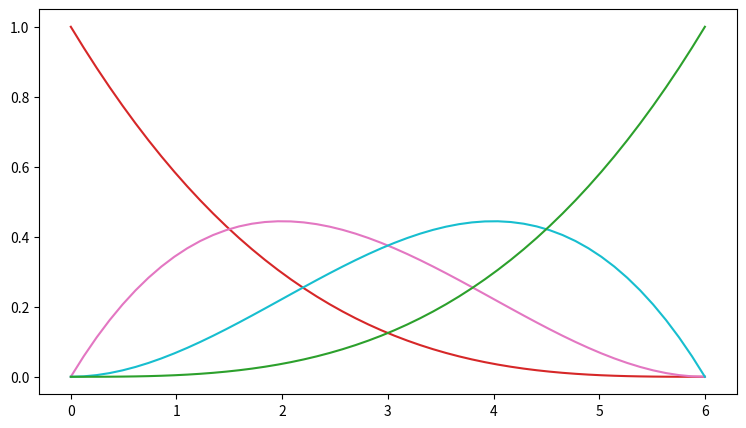
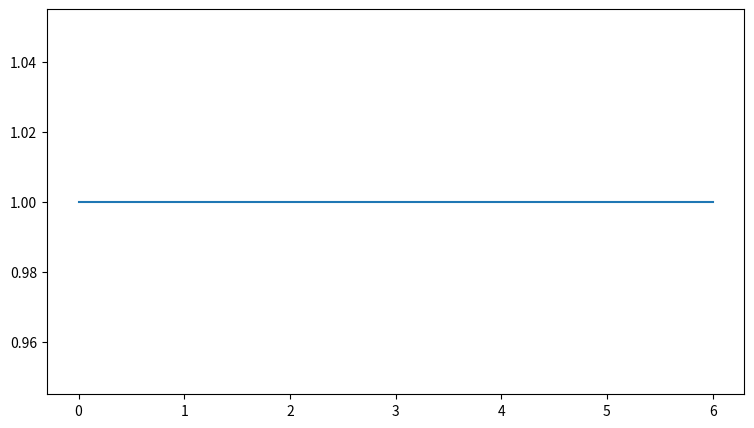
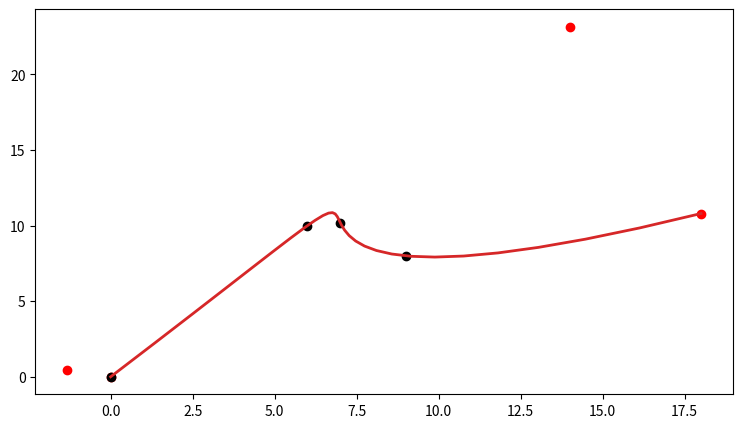

Recreate these plots in Python, in order.
#!/usr/bin/env python3
# -*- coding: utf-8 -*-
"""
Created on Sat Sep  2 19:03:11 2017
 
@author: niklasinde
"""
import sys

import numpy as np
from sympy.utilities.lambdify import lambdify
import sympy as sm
import matplotlib.pyplot as plt
import time as time
import scipy as sp
plt.rcParams["figure.figsize"] = [9, 5]

          
class DeBoor:
    def __init__(self, knot, control, deg):
        self.control = control
        self.knot = knot
        self.deg = deg
    def __call__(self, x):
        if np.shape(np.array(x)) != ():
            return np.array(list((self.__call__(bajs) for bajs in x)))
        return self.deBoor(self.hotinterval(x), x, self.knot, self.control, self.deg)

    def deBoor(self, k, x, t, c, p):

        """
        Evaluates S(x).

        Args
        ----
        k: index of knot interval that contains x
        x: position
        t: array of knot positions, needs to be padded as described above
        c: array of control points
        p: degree of B-spline
        """
#        print(k,t[k])
#        print(c[p+1 + k - p])
        d = [c[j + k - p] for j in range(0, p + 1)]
        for i in range(1, p + 1):
            for j in range(p, i - 1, -1):
                if t[j + 1 + k - i] - t[j + k - p] == 0:
                    alpha = 1
                else:
                    alpha = (x - t[j + k - p]) / (t[j + 1 + k - i] - t[j + k - p])
                d[j] = (1.0 - alpha) * d[j - 1] + alpha * d[j]
        return d[p]

    def hotinterval(self, x):
        p = self.knot
        for i in range(len(p)-1):
            if p[i] <= x and x <= p[i+1]:
                return i
        raise ValueError(x, " is not in the interval")
    def render(self):
        for i in range(len(self.knot)-1):
            X = np.linspace(self.knot[i],self.knot[i+1],30)

            Y = self.__call__(X)
            plt.plot(Y[:,0],Y[:,1])
        plt.scatter(control[:,0],control[:,1])
        plt.show()

class Spline2:
    def __init__(self, knot, k=3, coeff = None):
        if len(knot) <= k + 1:
            raise SyntaxError("We need atleast k+1 number of points in the knotvector , now you have "+str(len(knot
                                                                                                        ))+" and you need "+str(k+1))
        if sorted(knot) != knot:
            raise Exception("knot needs to be sorted.")
        self.k = k # degree of basis spline
        self.knot = knot
        print(len(self.knot) - self.k )
        if not type(coeff) == np.ndarray:
            self.coeff = [1 for i in range(len(self.knot) - self.k )]
        else:
            self.coeff = coeff
        
        
    def rec(self,t,i,k):
        if k == 1:
            if self.knot[i] == self.knot[i + 1]:
                return 0
            if self.knot[i] <= t <= self.knot[i + 1]:
                return 1
            else:
                return 0
        else:
            def div(lhs, rhs):
                if rhs == 0:
                    return 0
                else:
                    return lhs / rhs
            u = (div((t - self.knot[i]), (knot[i + k - 1] - self.knot[i])) * self.rec(t, i, k - 1) +
                 div((self.knot[i + k] - t), (self.knot[i + k] - self.knot[i + 1])) * self.rec(t, i + 1, k - 1))
            return u
        
    def __call__(self,t):
        print(self.k)
        y = [self.coeff[i]*self.rec(t, i,self.k) for i in range(len(self.knot)-self.k)]
        return sum(y)
    def rendervec(self):
        x = np.linspace(self.knot[0],self.knot[-1],100)
        y = [self.__call__(t) for t in x]
        plt.plot(x,y)
        plt.show()


class Spline:
    """ Class to calculate a spline"""

    def __init__(self, knot, k=3, coeff=None): 
        """
        Knot is the knot vector
        Coefficients are inputed if we have 1d coeffcents else use the eval_vector function.
        """
        if len(knot) <= k + 1:
            raise Exception("We need atleast k+1 number of points in the knotvector , now you have "+str(len(knot
                                                                                                        ))+" and you need "+str(k+1))
        if sorted(knot) != knot:
            raise Exception("knot needs to be sorted.")
        
        self.k = k # degree of basis spline
        self.points = knot
                
        self.x = sm.Symbol("x")


        self.N, self.F = self.basisfunction(self.points)
        print(len(self.N), len(knot) - self.k - 1,"len spline")
        if not type(coeff) == np.ndarray:
            self.coeff = [1 for i in range(len(self.N))]
        else:
            self.coeff = coeff

    # Loading functions
    """ functions that will load when a variable is called with this class"""

    def ref(self, p):
        """creates a list with values between the x values in points
        because sympy.Symbol("x") cant select a value and we need a x-value
        in the recurrence function"""
        return [p[i] + (p[i + 1] - p[i]) / 2 for i in range(len(p) - 1)]

    def __getrelpts(self, knot):
        """
        Relative points are used for calculating the b-spline
        The B-spline, B_i(x) have the knots p_i
        By using this we can have i = 0 in the reccurent formula.
        """
        n = len(knot) - self.k - 1
        p = [knot[i:i + self.k + 2] for i in range(n)] # len(p[0]) = self.k + 2
        return (p)

    def rec(self, p, i, k, xi):
        """recurrence formula for b-spline"""
        # We should lambdify this function for higer speed.
        if k == 1:
            if p[i] == p[i + 1]:
                return 0
            if p[i] <= xi <= p[i + 1]:
                return 1
            else:
                return 0
        else:
            def div(lhs, rhs):
                if rhs == 0:
                    return 0
                else:
                    return lhs / rhs

            u = (div((self.x - p[i]), (p[i + k - 1] - p[i])) * self.rec(p, i, k - 1, xi) +
                 div((p[i + k] - self.x), (p[i + k] - p[i + 1])) * self.rec(p, i + 1, k - 1, xi))
            return u
    def basisfunction(self, knot):
        """
        Creates the basisfunctions
        
        Each basis function consists of its own functions.
        They are stored in n2 and then appended to n1.
        
        This functions then returns n1 and f1. n1 is the lambdified version of f1
        but its not used for computing only if we wich to see the basis equations.
        
        """
        n1 = list()
        f1 = list()
        p = self.__getrelpts(knot)
        for i in range(len(p)):
            n2 = list()
            f2 = list()
            xi = self.ref(p[i])
            for j in range(self.k + 1):
                func = self.rec(p[i], 0, self.k + 1, xi[j])
                evalfunc = lambdify(self.x, func, modules=['numpy'])
                n2.append(evalfunc)
                f2.append(func)
            n1.append(n2)
            f1.append(f2)
        return n1, f1

    def __updatepoints(self, old, new):
        """
        Updates the knot vector
        """
        newpts = self.points[:]  # to make deep copy
        newpts.append(new)
        newpts.remove(old)
        newpts = sorted(newpts)
        return newpts

    def moveknot(self, old, new):
        """
        Because of local support we do not have to change all the basis functions.
        Only the basis function whos not have changed.
        Instead of commparing the relative points we could find the change
        by knowing the index of the new and old points.
        """
        newpts = self.__updatepoints(old, new)
        oldrelpts = self.__getrelpts(self.points)
        newrelpts = self.__getrelpts(newpts)
        changes = list()
        for i in range(len(newrelpts)):
            if oldrelpts[i] != newrelpts[i]:
                changes.append(i)
        self.__update_basisfunction(changes, newpts)
        self.points = newpts
        return changes        
        
    def __update_basisfunction(self, listindex: list, newpts: list) -> None:
        """
        Only changes the basisfunction we want
        """
        p = self.__getrelpts(newpts)
        for i in listindex:
            n2 = []
            f2 = []
            xi = self.ref(p[i])
            for j in range(self.k + 1):
                func = self.rec(p[i], 0, self.k + 1, xi[j])
                evalfunc = lambdify(self.x, func, modules=['numpy'])
                n2.append(evalfunc)
                f2.append(func)
            self.N[i] = n2
            self.F[i] = f2


    def plotsum(self):
        """ Plots all the basis functions
        param i: list of the basis functions we whats to plot
        """

        X = np.linspace(self.points[0],self.points[-1], 100)
        Y = self.evalfull(X)
        plt.plot(X,Y)
        plt.show()

    def basisplot(self, i=None):
        """ Plots all the basis functions
        param i: list of the basis functions we whats to plot
        """
        if type(i) != list:
            n = range(len(self.N))
        else:
            n = i
        for i in n:
            for j in range(len(self.N[i])):
                if self.F[i][j] != 0:
#                    print(self.F[i][j],"hej")
                    x = np.linspace(self.points[i + j], 
                                    self.points[i + j + 1], 50)
                    y = self.coeff[i] * self.N[i][j](x)
                    plt.plot(x, y)
                else:
                    x = np.linspace(self.points[i + j], 
                                    self.points[i + j + 1], 50)
                    print(self.coeff[i], self.N[i][j](x),"y")

    def evalfull(self, X):
        """
        Evaluates the sum{c_iB_i(x)}
        """
        if np.shape(np.array(X)) != ():
            self.test = True
            return [self.evalfull(x) for x in X]

        hot_interval = self.hotinterval(X)
        func_val = 0
        for i in range(len(self.N)):
            if hot_interval < i or i + self.k < hot_interval:
                pass
            else:
                evalfunc = self.N[i][hot_interval - i](X)
                func_val += self.coeff[i] * evalfunc
        return func_val

    def eval_vector(self, control, xlist):
        """
        eval_full but the coefficents 2d. (controlpoints)
        """
        if len(self.N) != len(control):
            raise Exception("You need "+ str(len(self.N)) + " controlpoints. Now you have "+ str(len(control)))
        y_list = []

        for x in xlist:
            hi = self.hotinterval(x)
            func_val = np.array([0., 0.])
            for i in range(len(self.N)):
                if hi < i or i + self.k < hi:
                    pass
                else:
                    eval_func = self.N[i][hi - i](x)
                    func_val += control[i] * np.array(eval_func)
            y_list.append(func_val)
        y_list = np.array(y_list)
        return y_list

    def render_vector(self, control, interpoints = None):
        """
        plots eval_vector with different colors in each segment
        """
        if len(self.N) != len(control):
            raise Exception("You need "+ str(len(self.N)) + " controlpoints. Now you have " + str(len(control)))
        fullSupport = lambda knot, t, deg: knot[deg] <= t <= knot[-deg-1]
        for i in range(len(knot)-1):

            if not (fullSupport(knot,knot[i], self.k) and fullSupport(knot, knot[i+1], self.k)):
                X = np.linspace(knot[i],knot[i+1],30)
                Y = self.eval_vector(control,X)
                plt.plot(Y[:, 0],Y[:, 1], color = "black",linewidth=2)
            else:
                X = np.linspace(knot[i],knot[i+1],30)
                Y = self.eval_vector(control,X)
                plt.plot(Y[:, 0],Y[:, 1],linewidth=2)
        if np.array(interpoints).shape != ():

            plt.scatter(control[:, 0],control[:, 1],color = "red")
            plt.scatter(interpoints[:,0],interpoints[:,1],color = "black")
        else:
            plt.scatter(control[:, 0],control[:, 1])
#        plt.show()
        
    
    def eval_basis(self, x, i):
        hot_interval = self.hotinterval(x)
        if hot_interval < i or i + self.k < hot_interval:
            return 0.
        else:
            evalfunc = self.coeff[i] * self.N[i][hot_interval - i](x)
            return evalfunc

    def evalbasisi(self, i, x):
        return self.N[i](x)

    def hotinterval(self, x):
        p = self.points
        for i in range(len(p)-1):
            if p[i] <= x and x <= p[i+1]:
                return i
        raise ValueError(str(x) + " is not in the interval")
    def check_full_support(self):
        FullSupport = lambda knot, t, deg: knot[deg] <= t <= knot[-deg-1]
        for i in range(len(self.points)):
            if FullSupport(self.points,self.points[i],self.k):
                pass
            else:
                print("You dont have full support")
                return(False)
        return True
      

#knot=[0, 0, 1, 1, 2, 2]
#k = 2
#A = Spline2(knot,k=k)
#A.rendervec()
#B = Spline(knot,k=k)
#B.plotsum()



# Task 1
#knot = [0,0,0,0,0,1,2,3,4,5,6,7,8,8,8,8,8]
#control = np.array([[4,0], [2,1], [2,1], [8,10], [4,2],
#                    [10,0],[5,-1],[4,-7],[2,-4],[2,1],[-1,2],[10,10]])
#control2 = np.array([[4,0], [2,1], [2,1], [8,10], [4,2],
#                    [5,0],[5,-1],[4,-7],[2,-4],[2,1],[-1,2],[10,10]])
#A = Spline(knot, k=4, coeff=control[:,0])
#B = Spline(knot, k=4, coeff=control2[:,0])
#
#O = Spline(knot, k=4)
##O.basisplot()
##plt.savefig("bajs.pdf")
#
#A.basisplot()
#plt.savefig("Basis1.pdf")
#plt.show()
##
#B.basisplot()
#plt.savefig("Basis2.pdf")
#plt.show()
#A.render_vector(control)
#plt.savefig("Interpol1.pdf")
#plt.show()
#A.render_vector(control2)
#plt.savefig("Interpol2.pdf")
#plt.show()
        
    
# Task 5
#knot = [0, 1/11, 2/11, 3/11, 4/11, 5/11, 6/11, 7/11, 8/11, 9/11, 10/11, 1]
#control = np.array([ [0,0], [3,2], [9,-2], [7,-5], [1,-3], [1,-1], [3,1], [9,-1]]) 
##control2 = np.array([ [0,0], [3,2], [9,-2], [7,-5], [1,-3], [1,-1], [3,1], [0,0]]) 
##control3 = np.array([ [0,0], [3,2], [9,-2], [7,-5], [1,-3], [1,-1], [0,0],[9,1]]) 
##control4 = np.array([ [0,0], [3,2], [9,-2], [7,-5], [1,-3], [0,0], [3,1],[9,1]]) 
##
#A = Spline(knot,k=3,coeff = control[:,0])
#A.render_vector(control)
##plt.savefig("Task51.pdf")
#plt.show()
#A.basisplot()
##plt.savefig("Task51basis.pdf")
#plt.show()
#
#B = Spline(knot,k=3)
#B.render_vector(control2)
#plt.savefig("Task52.pdf")
#plt.show()
#
#B = Spline(knot,k=3)
#B.render_vector(control3)
#plt.savefig("Task53.pdf")
#plt.show()
#
#B = Spline(knot,k=3,coeff = control4[:,0])
#B.render_vector(control4)
#plt.savefig("Task54.pdf")
#plt.show()


class Interpolation:
    def __init__(self, knot, x, y, k=3):
        self.k = k
        self.knot = knot
        self.check_support()
        if type(x) != np.ndarray:
            self.interx = np.array(x).reshape(1,len(x))
            self.intery = np.array(y).reshape(1,len(x))
        self.N = Spline(self.knot, k=k)
        self.t = self.get_t_points()
        if self.interx.shape[1] != len(self.N.N):
            raise Exception("Now we have {} basis functions, and {} interpolation points".format(len(self.N.N),self.interx.shape[1]))
        self.coeff = self.getcoefficients()
        self.A = self.__get_a_matrix()
    def check_support(self):
        FullSupport = lambda knot, t, deg: knot[deg] <= t <= knot[-deg-1]
        OverSupport = lambda knot, t, deg: (knot[0] == knot[deg+1] or knot[-1] == knot[-deg-2])
        for i in range(len(self.knot)-1):
            if not FullSupport(self.knot, self.knot[i],self.k):
                raise(Exception("You do not have full support on point " + str(self.knot[i]) +" index "+ str(i)))
            elif OverSupport(self.knot,self.knot[i],self.k):
                raise(Exception("You have over support dont be stupid"))
        return True
              
    def get_t_points(self):
        a, b,s = self.knot[0],self.knot[-1],len(self.N.N)
        
        return list(a+ k *(b-a)/s for k in range(len(self.N.N)))
        
    def __get_a_matrix(self):
        """creats a square tridiagonal matrix of size n"""
        n = len(self.N.N)
        A = np.zeros((n, n))
        t = self.t
        
        for col in range(n):
            for row in range(n):
                A[row, col] = self.N.eval_basis(t[row], col)
        return A
    
    def getcoefficients(self):
        xcoeff = self.__solve(self.interx).reshape((len(self.N.N)))
        ycoeff = self.__solve(self.intery).reshape((len(self.N.N)))
        xy = np.empty((xcoeff.shape[0], 2))
#        print(xy,"xy",np.shape(ycoeff))
#        print(xcoeff,"xcoeff")
#        print(ycoeff,"ycoeff")
        xy[:, 1] = ycoeff
        xy[:, 0] = xcoeff
        return(xy)
    def __solve(self,b):
        self.A = self.__get_a_matrix()
        return np.linalg.solve(self.A,b.T)
    
    def x(self, x):
        return (self.splinex.evalfull(x))

    def y(self, y):
        return (self.spliney.evalfull(y))

    def plotbasis(self, show = False):
        self.N.basisplot()
        if show:
            plt.show()

    def plotinter(self, show = False, pts=100):
        self.interpoints = np.stack([self.interx, self.intery],axis = 1)
        self.N.render_vector(self.coeff, self.interpoints)
        if show:
            plt.show()
    


#knot = [0,0,0,0.5,1,1,1]

#A = Spline(knot,2)
#A.render_vector(xy)
#plt.show()
#
#def unipoints(a,b,s, k):
#    l = [a] * k
#    for k in range(1,s-1):
#        tk = a+k*(b-a)/s
#        l.append(tk)
#    for i in range(k):
#        l.append(b)
#    return(l)

#s = 3
#uni = unipoints(0,1,s,k+1)
#print(x,"x")
#print(y,"y")
#print(unipoints(0,1,s,k+1))
#
import time as time
t0 = time.time()
xy = np.array([[0,0],[6,10],[7,10.2],[9,8]])
x = [x[0] for x in xy]
y = [x[1] for x in xy]
k = 3

knot = [0,0,0,0,6,6,6,6]
A = Spline(knot,k = k)
A.basisplot()
plt.show()
A.plotsum()

B = Interpolation(knot,x,y,k=k)
B.plotinter()
plt.show()
print(time.time()-t0,"time")

#B.plotbasis()
##
